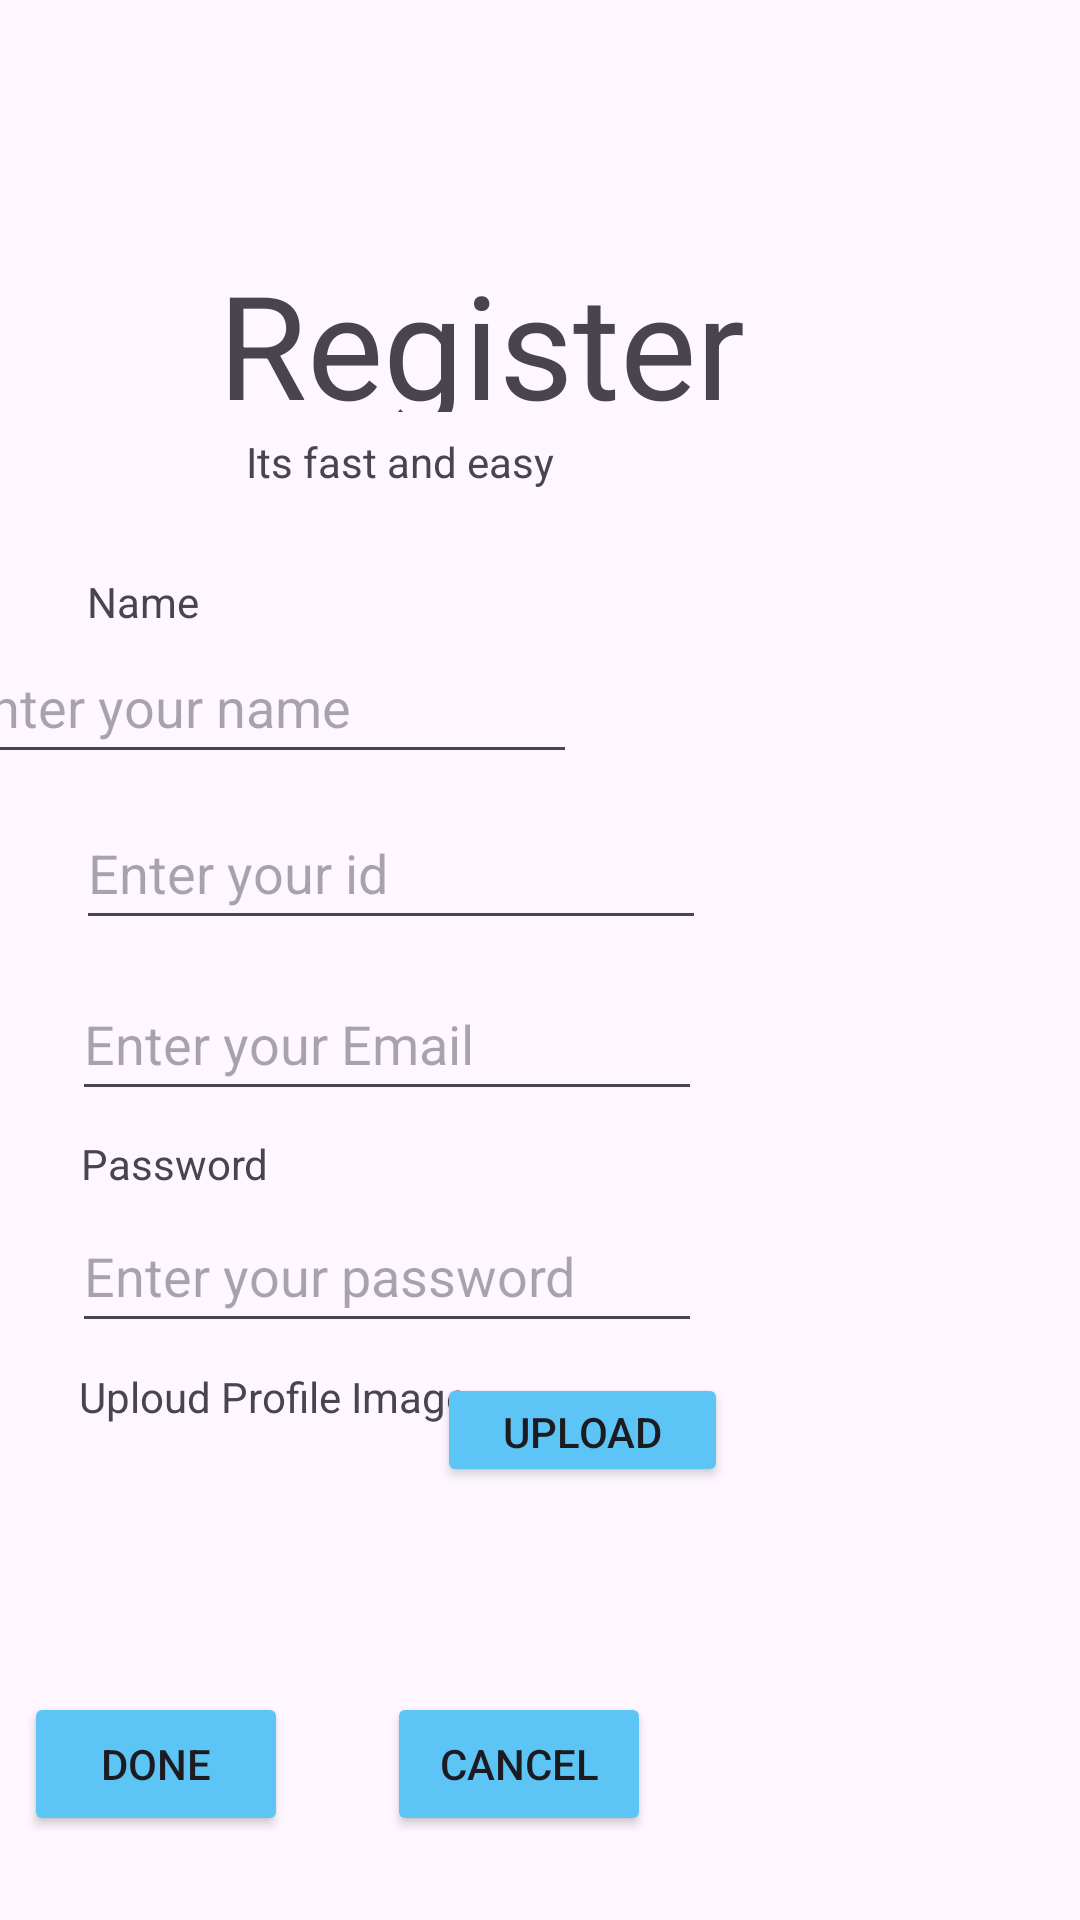

This screen was rendered from an Android layout file. Write that file and the resources it references.
<!-- AndroidManifest.xml: application theme Theme.SolveItProject -->
<!-- res/layout/fragment_register.xml -->
<?xml version="1.0" encoding="utf-8"?>
<androidx.constraintlayout.widget.ConstraintLayout xmlns:android="http://schemas.android.com/apk/res/android"
    xmlns:app="http://schemas.android.com/apk/res-auto"
    xmlns:tools="http://schemas.android.com/tools"
    android:layout_width="match_parent"
    android:layout_height="match_parent"
    tools:context=".Modules.RegisterFragment">

    <EditText
        android:id="@+id/nameTextField"
        android:hint="Enter your name"
        android:layout_width="210dp"
        android:layout_height="48dp"
        android:layout_marginStart="34dp"
        android:layout_marginEnd="168dp"
        android:ems="10"
        android:inputType="text"
        app:layout_constraintBottom_toBottomOf="parent"
        app:layout_constraintEnd_toEndOf="parent"
        app:layout_constraintHorizontal_bias="1.0"
        app:layout_constraintStart_toStartOf="parent"
        app:layout_constraintTop_toTopOf="parent"
        app:layout_constraintVertical_bias="0.355" />

    <EditText
        android:id="@+id/idTextField"
        android:hint="Enter your id"
        android:layout_width="wrap_content"
        android:layout_height="48dp"
        android:layout_marginTop="8dp"
        android:layout_marginBottom="8dp"
        android:ems="10"
        android:inputType="text"
        app:layout_constraintBottom_toBottomOf="parent"
        app:layout_constraintEnd_toEndOf="parent"
        app:layout_constraintHorizontal_bias="0.169"
        app:layout_constraintStart_toStartOf="parent"
        app:layout_constraintTop_toTopOf="parent"
        app:layout_constraintVertical_bias="0.447" />

    <EditText
        android:id="@+id/emailTextField"
        android:hint="Enter your Email"
        android:layout_width="wrap_content"
        android:layout_height="48dp"
        android:layout_marginTop="8dp"
        android:layout_marginBottom="8dp"
        android:ems="10"
        android:inputType="textEmailAddress"
        app:layout_constraintBottom_toBottomOf="parent"
        app:layout_constraintEnd_toEndOf="parent"
        app:layout_constraintHorizontal_bias="0.159"
        app:layout_constraintStart_toStartOf="parent"
        app:layout_constraintTop_toTopOf="parent"
        app:layout_constraintVertical_bias="0.546" />

    <EditText
        android:id="@+id/passwordTextField"
        android:hint="Enter your password"
        android:layout_width="wrap_content"
        android:layout_height="48dp"
        android:layout_marginTop="22dp"
        android:ems="10"
        android:inputType="textPassword"
        app:layout_constraintBottom_toBottomOf="parent"
        app:layout_constraintEnd_toEndOf="parent"
        app:layout_constraintHorizontal_bias="0.159"
        app:layout_constraintStart_toStartOf="parent"
        app:layout_constraintTop_toBottomOf="@+id/emailTextField"
        app:layout_constraintVertical_bias="0.036" />

    <Button
        android:id="@+id/BtnRegisterDone"
        android:layout_width="wrap_content"
        android:layout_height="48dp"
        android:layout_marginStart="33dp"
        android:layout_marginEnd="15dp"
        android:layout_marginBottom="28dp"
        android:backgroundTint="#5CC5F5"
        android:text="@string/done"
        app:layout_constraintBottom_toBottomOf="parent"
        app:layout_constraintEnd_toStartOf="@+id/BtnRegisterCancel"
        app:layout_constraintStart_toStartOf="parent" />

    <Button
        android:id="@+id/BtnRegisterCancel"
        android:layout_width="wrap_content"
        android:layout_height="wrap_content"
        android:layout_marginStart="18dp"
        android:layout_marginEnd="168dp"
        android:text="@string/cancel"
        android:backgroundTint="#5CC5F5"
        app:layout_constraintBaseline_toBaselineOf="@+id/BtnRegisterDone"
        app:layout_constraintEnd_toEndOf="parent"
        app:layout_constraintStart_toEndOf="@+id/BtnRegisterDone" />

    <TextView
        android:id="@+id/textView"
        android:layout_width="wrap_content"
        android:layout_height="wrap_content"
        android:layout_marginBottom="29dp"
        android:text="@string/uploud_profile_image"
        app:layout_constraintBottom_toBottomOf="parent"
        app:layout_constraintEnd_toEndOf="parent"
        app:layout_constraintHorizontal_bias="0.114"
        app:layout_constraintStart_toStartOf="parent"
        app:layout_constraintTop_toTopOf="parent"
        app:layout_constraintVertical_bias="0.77" />

    <TextView
        android:id="@+id/RegisterHeader1"
        android:layout_width="188dp"
        android:layout_height="55dp"
        android:text="@string/register"
        android:textSize="48sp"
        app:layout_constraintBottom_toBottomOf="parent"
        app:layout_constraintEnd_toEndOf="parent"
        app:layout_constraintHorizontal_bias="0.423"
        app:layout_constraintStart_toStartOf="parent"
        app:layout_constraintTop_toTopOf="parent"
        app:layout_constraintVertical_bias="0.141" />

    <TextView
        android:id="@+id/RegisterHeader2"
        android:layout_width="wrap_content"
        android:layout_height="wrap_content"
        android:layout_marginTop="7dp"
        android:text="@string/its_fast_and_easy"
        android:textSize="14sp"
        app:layout_constraintBottom_toBottomOf="parent"
        app:layout_constraintEnd_toEndOf="parent"
        app:layout_constraintHorizontal_bias="0.319"
        app:layout_constraintStart_toStartOf="parent"
        app:layout_constraintTop_toBottomOf="@+id/RegisterHeader1"
        app:layout_constraintVertical_bias="0.0" />

    <TextView
        android:id="@+id/textViewName"
        android:layout_width="wrap_content"
        android:layout_height="wrap_content"
        android:text="Name"
        app:layout_constraintBottom_toTopOf="@+id/nameTextField"
        app:layout_constraintEnd_toEndOf="parent"
        app:layout_constraintHorizontal_bias="0.09"
        app:layout_constraintStart_toStartOf="parent" />

    <TextView
        android:id="@+id/textViewId"
        android:layout_width="wrap_content"
        android:layout_height="wrap_content"
        android:layout_marginTop="9dp"
        android:text="ID"
        app:layout_constraintBottom_toTopOf="@+id/idTextField"
        app:layout_constraintEnd_toEndOf="parent"
        app:layout_constraintHorizontal_bias="0.085"
        app:layout_constraintStart_toStartOf="parent"
        app:layout_constraintTop_toBottomOf="@+id/nameTextField"
        app:layout_constraintVertical_bias="0.9" />

    <TextView
        android:id="@+id/textViewEmail"
        android:layout_width="wrap_content"
        android:layout_height="wrap_content"
        android:layout_marginTop="13dp"
        android:text="Email"
        app:layout_constraintBottom_toTopOf="@+id/emailTextField"
        app:layout_constraintEnd_toEndOf="parent"
        app:layout_constraintHorizontal_bias="0.085"
        app:layout_constraintStart_toStartOf="parent"
        app:layout_constraintTop_toBottomOf="@+id/idTextField"
        app:layout_constraintVertical_bias="0.818" />

    <TextView
        android:id="@+id/textViewPassword"
        android:layout_width="wrap_content"
        android:layout_height="wrap_content"
        android:layout_marginTop="8dp"
        android:text="Password"
        app:layout_constraintEnd_toEndOf="parent"
        app:layout_constraintHorizontal_bias="0.091"
        app:layout_constraintStart_toStartOf="parent"
        app:layout_constraintTop_toBottomOf="@+id/emailTextField" />

    <ImageView
        android:id="@+id/imageView"
        android:layout_width="88dp"
        android:layout_height="76dp"
        android:layout_marginBottom="18dp"
        app:layout_constraintBottom_toTopOf="@+id/BtnRegisterDone"
        app:layout_constraintEnd_toEndOf="parent"
        app:layout_constraintHorizontal_bias="0.105"
        app:layout_constraintStart_toStartOf="parent"
        app:layout_constraintTop_toTopOf="parent"
        app:layout_constraintVertical_bias="1.0"
        tools:src="@tools:sample/avatars" />

    <Button
        android:id="@+id/BtnUploadImage"
        android:layout_width="97dp"
        android:layout_height="38dp"
        android:text="Upload"
        android:backgroundTint="#5CC5F5"
        app:layout_constraintBottom_toTopOf="@+id/BtnRegisterCancel"
        app:layout_constraintEnd_toEndOf="parent"
        app:layout_constraintHorizontal_bias="0.554"
        app:layout_constraintStart_toStartOf="parent"
        app:layout_constraintTop_toBottomOf="@+id/passwordTextField"
        app:layout_constraintVertical_bias="0.127" />



</androidx.constraintlayout.widget.ConstraintLayout>
<!-- resources referenced by this layout -->
<resources>
  <string name="cancel">Cancel</string>
  <string name="done">Done</string>
  <string name="its_fast_and_easy">Its fast and easy</string>
  <string name="register">Register</string>
  <string name="uploud_profile_image">Uploud Profile Image</string>
  <style name="Theme.SolveItProject" parent="Base.Theme.SolveItProject" />
  <style name="Base.Theme.SolveItProject" parent="Theme.Material3.DayNight.NoActionBar">
          
          
      </style>
</resources>
